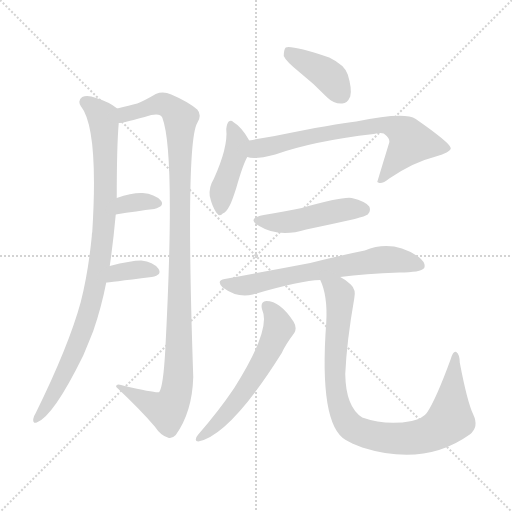
t = 0.00 s
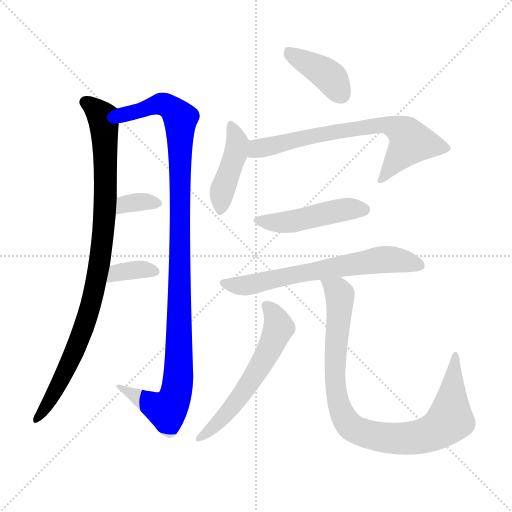
t = 1.69 s
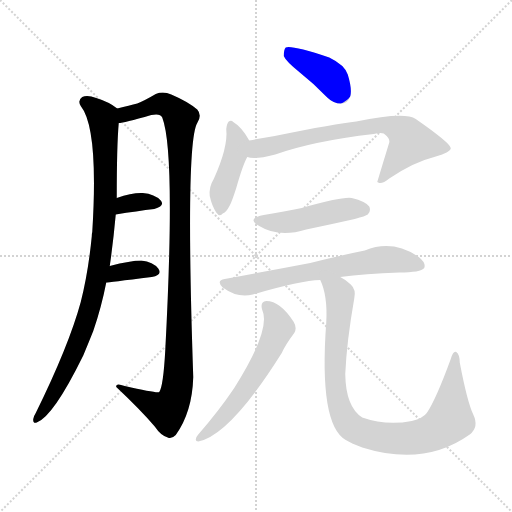
t = 3.39 s
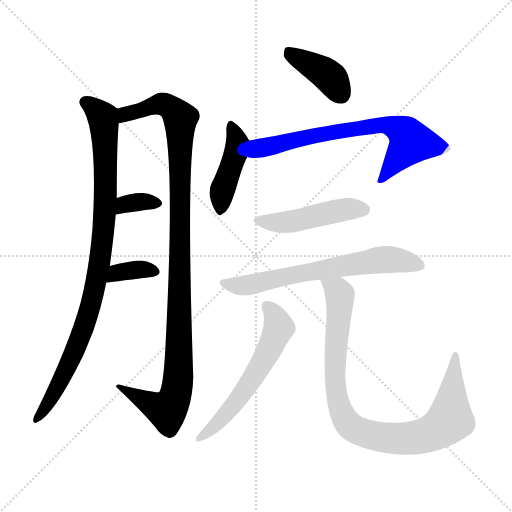
t = 5.08 s
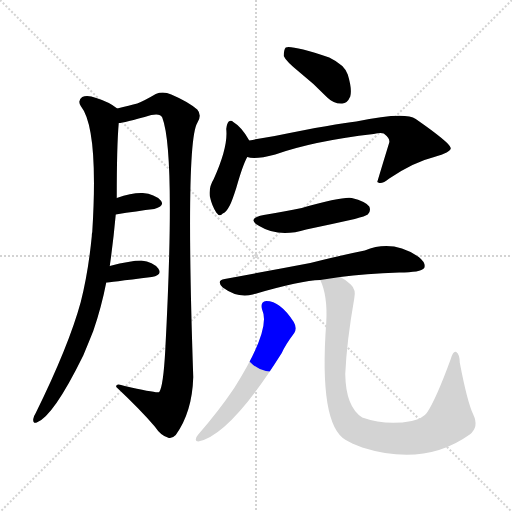
t = 6.77 s
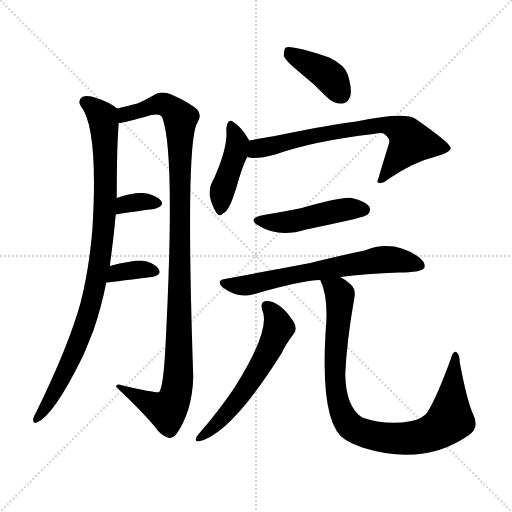
t = 8.47 s

The animated SVG that drew these frames (rendered in a browser with its animation timeline set to each time). Animation: 11 CSS @keyframes rules; one cycle of 8.47 s.

<svg version="1.1" viewBox="0 0 1024 1024" xmlns="http://www.w3.org/2000/svg">
  <g stroke="lightgray" stroke-dasharray="1,1" stroke-width="1" transform="scale(4, 4)">
    <line x1="0" y1="0" x2="256" y2="256"></line>
    <line x1="256" y1="0" x2="0" y2="256"></line>
    <line x1="128" y1="0" x2="128" y2="256"></line>
    <line x1="0" y1="128" x2="256" y2="128"></line>
  </g>
<g transform="scale(1, -1) translate(0, -900)">
   <style type="text/css">
    @keyframes keyframes0 {
      from {
       stroke: blue;
       stroke-dashoffset: 934;
       stroke-width: 128;
       }
       75% {
       animation-timing-function: step-end;
       stroke: blue;
       stroke-dashoffset: 0;
       stroke-width: 128;
       }
       to {
       stroke: black;
       stroke-width: 1024;
       }
       }
       #make-me-a-hanzi-animation-0 {
         animation: keyframes0 1.010091s both;
         animation-delay: 0.000000s;
         animation-timing-function: linear;
       }
    @keyframes keyframes1 {
      from {
       stroke: blue;
       stroke-dashoffset: 1088;
       stroke-width: 128;
       }
       78% {
       animation-timing-function: step-end;
       stroke: blue;
       stroke-dashoffset: 0;
       stroke-width: 128;
       }
       to {
       stroke: black;
       stroke-width: 1024;
       }
       }
       #make-me-a-hanzi-animation-1 {
         animation: keyframes1 1.135417s both;
         animation-delay: 1.010091s;
         animation-timing-function: linear;
       }
    @keyframes keyframes2 {
      from {
       stroke: blue;
       stroke-dashoffset: 337;
       stroke-width: 128;
       }
       52% {
       animation-timing-function: step-end;
       stroke: blue;
       stroke-dashoffset: 0;
       stroke-width: 128;
       }
       to {
       stroke: black;
       stroke-width: 1024;
       }
       }
       #make-me-a-hanzi-animation-2 {
         animation: keyframes2 0.524251s both;
         animation-delay: 2.145508s;
         animation-timing-function: linear;
       }
    @keyframes keyframes3 {
      from {
       stroke: blue;
       stroke-dashoffset: 355;
       stroke-width: 128;
       }
       54% {
       animation-timing-function: step-end;
       stroke: blue;
       stroke-dashoffset: 0;
       stroke-width: 128;
       }
       to {
       stroke: black;
       stroke-width: 1024;
       }
       }
       #make-me-a-hanzi-animation-3 {
         animation: keyframes3 0.538900s both;
         animation-delay: 2.669759s;
         animation-timing-function: linear;
       }
    @keyframes keyframes4 {
      from {
       stroke: blue;
       stroke-dashoffset: 397;
       stroke-width: 128;
       }
       56% {
       animation-timing-function: step-end;
       stroke: blue;
       stroke-dashoffset: 0;
       stroke-width: 128;
       }
       to {
       stroke: black;
       stroke-width: 1024;
       }
       }
       #make-me-a-hanzi-animation-4 {
         animation: keyframes4 0.573079s both;
         animation-delay: 3.208659s;
         animation-timing-function: linear;
       }
    @keyframes keyframes5 {
      from {
       stroke: blue;
       stroke-dashoffset: 425;
       stroke-width: 128;
       }
       58% {
       animation-timing-function: step-end;
       stroke: blue;
       stroke-dashoffset: 0;
       stroke-width: 128;
       }
       to {
       stroke: black;
       stroke-width: 1024;
       }
       }
       #make-me-a-hanzi-animation-5 {
         animation: keyframes5 0.595866s both;
         animation-delay: 3.781738s;
         animation-timing-function: linear;
       }
    @keyframes keyframes6 {
      from {
       stroke: blue;
       stroke-dashoffset: 698;
       stroke-width: 128;
       }
       69% {
       animation-timing-function: step-end;
       stroke: blue;
       stroke-dashoffset: 0;
       stroke-width: 128;
       }
       to {
       stroke: black;
       stroke-width: 1024;
       }
       }
       #make-me-a-hanzi-animation-6 {
         animation: keyframes6 0.818034s both;
         animation-delay: 4.377604s;
         animation-timing-function: linear;
       }
    @keyframes keyframes7 {
      from {
       stroke: blue;
       stroke-dashoffset: 466;
       stroke-width: 128;
       }
       60% {
       animation-timing-function: step-end;
       stroke: blue;
       stroke-dashoffset: 0;
       stroke-width: 128;
       }
       to {
       stroke: black;
       stroke-width: 1024;
       }
       }
       #make-me-a-hanzi-animation-7 {
         animation: keyframes7 0.629232s both;
         animation-delay: 5.195638s;
         animation-timing-function: linear;
       }
    @keyframes keyframes8 {
      from {
       stroke: blue;
       stroke-dashoffset: 656;
       stroke-width: 128;
       }
       68% {
       animation-timing-function: step-end;
       stroke: blue;
       stroke-dashoffset: 0;
       stroke-width: 128;
       }
       to {
       stroke: black;
       stroke-width: 1024;
       }
       }
       #make-me-a-hanzi-animation-8 {
         animation: keyframes8 0.783854s both;
         animation-delay: 5.824870s;
         animation-timing-function: linear;
       }
    @keyframes keyframes9 {
      from {
       stroke: blue;
       stroke-dashoffset: 581;
       stroke-width: 128;
       }
       65% {
       animation-timing-function: step-end;
       stroke: blue;
       stroke-dashoffset: 0;
       stroke-width: 128;
       }
       to {
       stroke: black;
       stroke-width: 1024;
       }
       }
       #make-me-a-hanzi-animation-9 {
         animation: keyframes9 0.722819s both;
         animation-delay: 6.608724s;
         animation-timing-function: linear;
       }
    @keyframes keyframes10 {
      from {
       stroke: blue;
       stroke-dashoffset: 910;
       stroke-width: 128;
       }
       75% {
       animation-timing-function: step-end;
       stroke: blue;
       stroke-dashoffset: 0;
       stroke-width: 128;
       }
       to {
       stroke: black;
       stroke-width: 1024;
       }
       }
       #make-me-a-hanzi-animation-10 {
         animation: keyframes10 0.990560s both;
         animation-delay: 7.331543s;
         animation-timing-function: linear;
       }
</style>
<path d="M 219.5 368.0 Q 226.5 416.0 231.5 471.0 L 233.5 504.0 Q 233.5 610.0 237.5 654.0 C 239.5 680.0 239.5 680.0 234.5 683.0 Q 218.5 696.0 192.5 704.0 Q 174.5 711.0 164.5 706.0 Q 154.5 699.0 161.5 688.0 Q 197.5 643.0 184.5 436.0 Q 183.5 433.0 183.5 427.0 Q 176.5 355.0 161.5 296.0 Q 137.5 208.0 71.5 74.0 Q 67.5 68.0 66.5 62.0 Q 65.5 52.0 73.5 55.0 Q 106.5 67.0 166.5 189.0 Q 176.5 213.0 186.5 238.0 Q 202.5 284.0 212.5 335.0 L 219.5 368.0 Z" fill="lightgray"></path> 
<path d="M 237.5 654.0 Q 246.5 654.0 302.5 670.0 Q 320.5 674.0 324.5 665.0 Q 351.5 595.0 330.5 199.0 Q 326.5 127.0 318.5 116.0 Q 314.5 113.0 249.5 128.0 Q 230.5 135.0 232.5 126.0 Q 281.5 80.0 309.5 47.0 Q 321.5 29.0 335.5 25.0 Q 342.5 21.0 351.5 30.0 Q 384.5 76.0 386.5 146.0 Q 370.5 614.0 394.5 654.0 Q 404.5 670.0 394.5 681.0 Q 375.5 697.0 342.5 711.0 Q 326.5 718.0 311.5 712.0 Q 289.5 699.0 274.5 693.0 Q 259.5 689.0 234.5 683.0 C 205.5 676.0 208.5 648.0 237.5 654.0 Z" fill="lightgray"></path> 
<path d="M 231.5 471.0 Q 274.5 478.0 308.5 482.0 Q 330.5 488.0 321.5 499.0 Q 309.5 512.0 285.5 514.0 Q 264.5 515.0 233.5 504.0 C 205.5 494.0 201.5 466.0 231.5 471.0 Z" fill="lightgray"></path> 
<path d="M 212.5 335.0 Q 215.5 335.0 303.5 346.0 Q 325.5 350.0 316.5 363.0 Q 306.5 376.0 282.5 379.0 Q 261.5 379.0 219.5 368.0 C 190.5 360.0 182.5 332.0 212.5 335.0 Z" fill="lightgray"></path> 
<path d="M 598.5 756.0 Q 626.5 734.0 654.5 705.0 Q 667.5 692.0 684.5 693.0 Q 694.5 693.0 700.5 707.0 Q 704.5 722.0 695.5 751.0 Q 689.5 770.0 658.5 785.0 Q 582.5 810.0 571.5 805.0 Q 567.5 801.0 567.5 788.0 Q 571.5 778.0 598.5 756.0 Z" fill="lightgray"></path> 
<path d="M 498.5 619.0 Q 483.5 646.0 466.5 656.0 Q 462.5 660.0 457.5 657.0 Q 453.5 653.0 452.5 642.0 Q 456.5 606.0 427.5 542.0 Q 417.5 526.0 419.5 508.0 Q 423.5 489.0 432.5 475.0 Q 439.5 465.0 445.5 473.0 Q 451.5 474.0 459.5 489.0 Q 463.5 496.0 472.5 524.0 Q 485.5 570.0 494.5 586.0 C 505.5 607.0 505.5 607.0 498.5 619.0 Z" fill="lightgray"></path> 
<path d="M 494.5 586.0 Q 509.5 580.0 550.5 591.0 Q 626.5 618.0 747.5 632.0 Q 760.5 635.0 767.5 633.0 Q 780.5 623.0 778.5 615.0 Q 766.5 576.0 754.5 536.0 L 756.5 535.0 Q 763.5 531.0 778.5 543.0 Q 827.5 576.0 868.5 586.0 Q 902.5 596.0 901.5 604.0 Q 900.5 614.0 831.5 662.0 Q 809.5 677.0 712.5 657.0 Q 672.5 653.0 549.5 628.0 Q 524.5 624.0 498.5 619.0 C 469.5 613.0 464.5 590.0 494.5 586.0 Z" fill="lightgray"></path> 
<path d="M 527.5 470.0 Q 491.5 463.0 518.5 448.0 Q 557.5 424.0 612.5 441.0 Q 660.5 451.0 709.5 462.0 Q 731.5 468.0 735.5 471.0 Q 742.5 478.0 738.5 487.0 Q 731.5 497.0 703.5 504.0 Q 684.5 507.0 603.5 484.0 Q 569.5 477.0 527.5 470.0 Z" fill="lightgray"></path> 
<path d="M 680.5 346.0 Q 729.5 353.0 798.5 355.0 Q 841.5 355.0 848.5 364.0 Q 852.5 374.0 837.5 386.0 Q 785.5 422.0 729.5 399.0 Q 684.5 390.0 620.5 374.0 Q 541.5 359.0 449.5 342.0 Q 431.5 339.0 445.5 325.0 Q 475.5 303.0 505.5 311.0 Q 601.5 339.0 640.5 340.0 L 680.5 346.0 Z" fill="lightgray"></path> 
<path d="M 524.5 280.0 Q 542.5 241.0 468.5 124.0 Q 437.5 78.0 396.5 31.0 Q 392.5 27.0 391.5 21.0 Q 391.5 17.0 396.5 17.0 Q 460.5 30.0 563.5 194.0 Q 570.5 210.0 588.5 234.0 Q 594.5 244.0 587.5 256.0 Q 560.5 298.0 532.5 298.0 Q 519.5 297.0 524.5 280.0 Z" fill="lightgray"></path> 
<path d="M 946.5 71.0 Q 934.5 96.0 919.5 175.0 Q 919.5 191.0 912.5 196.0 Q 906.5 199.0 901.5 182.0 Q 871.5 100.0 853.5 74.0 Q 846.5 64.0 823.5 58.0 Q 772.5 48.0 724.5 65.0 Q 691.5 86.0 690.5 152.0 Q 693.5 218.0 708.5 303.0 Q 712.5 321.0 701.5 331.0 Q 692.5 340.0 680.5 346.0 C 655.5 363.0 630.5 368.0 640.5 340.0 Q 655.5 309.0 652.5 255.0 Q 637.5 51.0 691.5 20.0 Q 703.5 13.0 724.5 5.0 Q 848.5 -34.0 939.5 31.0 Q 958.5 46.0 946.5 71.0 Z" fill="lightgray"></path> 
      <clipPath id="make-me-a-hanzi-clip-0">
      <path d="M 219.5 368.0 Q 226.5 416.0 231.5 471.0 L 233.5 504.0 Q 233.5 610.0 237.5 654.0 C 239.5 680.0 239.5 680.0 234.5 683.0 Q 218.5 696.0 192.5 704.0 Q 174.5 711.0 164.5 706.0 Q 154.5 699.0 161.5 688.0 Q 197.5 643.0 184.5 436.0 Q 183.5 433.0 183.5 427.0 Q 176.5 355.0 161.5 296.0 Q 137.5 208.0 71.5 74.0 Q 67.5 68.0 66.5 62.0 Q 65.5 52.0 73.5 55.0 Q 106.5 67.0 166.5 189.0 Q 176.5 213.0 186.5 238.0 Q 202.5 284.0 212.5 335.0 L 219.5 368.0 Z" fill="lightgray"></path>
      </clipPath>
      <path clip-path="url(#make-me-a-hanzi-clip-0)" d="M 170.5 696.0 L 193.5 679.0 L 207.5 657.0 L 211.5 514.0 L 199.5 378.0 L 178.5 277.0 L 145.5 186.0 L 102.5 102.0 L 73.5 62.0 " fill="none" id="make-me-a-hanzi-animation-0" stroke-dasharray="806 1612" stroke-linecap="round"></path>

      <clipPath id="make-me-a-hanzi-clip-1">
      <path d="M 237.5 654.0 Q 246.5 654.0 302.5 670.0 Q 320.5 674.0 324.5 665.0 Q 351.5 595.0 330.5 199.0 Q 326.5 127.0 318.5 116.0 Q 314.5 113.0 249.5 128.0 Q 230.5 135.0 232.5 126.0 Q 281.5 80.0 309.5 47.0 Q 321.5 29.0 335.5 25.0 Q 342.5 21.0 351.5 30.0 Q 384.5 76.0 386.5 146.0 Q 370.5 614.0 394.5 654.0 Q 404.5 670.0 394.5 681.0 Q 375.5 697.0 342.5 711.0 Q 326.5 718.0 311.5 712.0 Q 289.5 699.0 274.5 693.0 Q 259.5 689.0 234.5 683.0 C 205.5 676.0 208.5 648.0 237.5 654.0 Z" fill="lightgray"></path>
      </clipPath>
      <path clip-path="url(#make-me-a-hanzi-clip-1)" d="M 239.5 662.0 L 250.5 672.0 L 322.5 693.0 L 340.5 685.0 L 360.5 665.0 L 358.5 159.0 L 351.5 110.0 L 333.5 79.0 L 241.5 124.0 " fill="none" id="make-me-a-hanzi-animation-1" stroke-dasharray="960 1920" stroke-linecap="round"></path>

      <clipPath id="make-me-a-hanzi-clip-2">
      <path d="M 231.5 471.0 Q 274.5 478.0 308.5 482.0 Q 330.5 488.0 321.5 499.0 Q 309.5 512.0 285.5 514.0 Q 264.5 515.0 233.5 504.0 C 205.5 494.0 201.5 466.0 231.5 471.0 Z" fill="lightgray"></path>
      </clipPath>
      <path clip-path="url(#make-me-a-hanzi-clip-2)" d="M 239.5 476.0 L 244.5 487.0 L 259.5 494.0 L 311.5 493.0 " fill="none" id="make-me-a-hanzi-animation-2" stroke-dasharray="209 418" stroke-linecap="round"></path>

      <clipPath id="make-me-a-hanzi-clip-3">
      <path d="M 212.5 335.0 Q 215.5 335.0 303.5 346.0 Q 325.5 350.0 316.5 363.0 Q 306.5 376.0 282.5 379.0 Q 261.5 379.0 219.5 368.0 C 190.5 360.0 182.5 332.0 212.5 335.0 Z" fill="lightgray"></path>
      </clipPath>
      <path clip-path="url(#make-me-a-hanzi-clip-3)" d="M 213.5 340.0 L 234.5 355.0 L 250.5 358.0 L 307.5 356.0 " fill="none" id="make-me-a-hanzi-animation-3" stroke-dasharray="227 454" stroke-linecap="round"></path>

      <clipPath id="make-me-a-hanzi-clip-4">
      <path d="M 598.5 756.0 Q 626.5 734.0 654.5 705.0 Q 667.5 692.0 684.5 693.0 Q 694.5 693.0 700.5 707.0 Q 704.5 722.0 695.5 751.0 Q 689.5 770.0 658.5 785.0 Q 582.5 810.0 571.5 805.0 Q 567.5 801.0 567.5 788.0 Q 571.5 778.0 598.5 756.0 Z" fill="lightgray"></path>
      </clipPath>
      <path clip-path="url(#make-me-a-hanzi-clip-4)" d="M 575.5 799.0 L 650.5 754.0 L 682.5 711.0 " fill="none" id="make-me-a-hanzi-animation-4" stroke-dasharray="269 538" stroke-linecap="round"></path>

      <clipPath id="make-me-a-hanzi-clip-5">
      <path d="M 498.5 619.0 Q 483.5 646.0 466.5 656.0 Q 462.5 660.0 457.5 657.0 Q 453.5 653.0 452.5 642.0 Q 456.5 606.0 427.5 542.0 Q 417.5 526.0 419.5 508.0 Q 423.5 489.0 432.5 475.0 Q 439.5 465.0 445.5 473.0 Q 451.5 474.0 459.5 489.0 Q 463.5 496.0 472.5 524.0 Q 485.5 570.0 494.5 586.0 C 505.5 607.0 505.5 607.0 498.5 619.0 Z" fill="lightgray"></path>
      </clipPath>
      <path clip-path="url(#make-me-a-hanzi-clip-5)" d="M 461.5 648.0 L 473.5 605.0 L 444.5 520.0 L 440.5 486.0 " fill="none" id="make-me-a-hanzi-animation-5" stroke-dasharray="297 594" stroke-linecap="round"></path>

      <clipPath id="make-me-a-hanzi-clip-6">
      <path d="M 494.5 586.0 Q 509.5 580.0 550.5 591.0 Q 626.5 618.0 747.5 632.0 Q 760.5 635.0 767.5 633.0 Q 780.5 623.0 778.5 615.0 Q 766.5 576.0 754.5 536.0 L 756.5 535.0 Q 763.5 531.0 778.5 543.0 Q 827.5 576.0 868.5 586.0 Q 902.5 596.0 901.5 604.0 Q 900.5 614.0 831.5 662.0 Q 809.5 677.0 712.5 657.0 Q 672.5 653.0 549.5 628.0 Q 524.5 624.0 498.5 619.0 C 469.5 613.0 464.5 590.0 494.5 586.0 Z" fill="lightgray"></path>
      </clipPath>
      <path clip-path="url(#make-me-a-hanzi-clip-6)" d="M 500.5 591.0 L 515.5 603.0 L 584.5 620.0 L 767.5 651.0 L 807.5 636.0 L 821.5 615.0 L 768.5 545.0 L 758.5 542.0 " fill="none" id="make-me-a-hanzi-animation-6" stroke-dasharray="570 1140" stroke-linecap="round"></path>

      <clipPath id="make-me-a-hanzi-clip-7">
      <path d="M 527.5 470.0 Q 491.5 463.0 518.5 448.0 Q 557.5 424.0 612.5 441.0 Q 660.5 451.0 709.5 462.0 Q 731.5 468.0 735.5 471.0 Q 742.5 478.0 738.5 487.0 Q 731.5 497.0 703.5 504.0 Q 684.5 507.0 603.5 484.0 Q 569.5 477.0 527.5 470.0 Z" fill="lightgray"></path>
      </clipPath>
      <path clip-path="url(#make-me-a-hanzi-clip-7)" d="M 519.5 460.0 L 569.5 455.0 L 693.5 482.0 L 726.5 481.0 " fill="none" id="make-me-a-hanzi-animation-7" stroke-dasharray="338 676" stroke-linecap="round"></path>

      <clipPath id="make-me-a-hanzi-clip-8">
      <path d="M 680.5 346.0 Q 729.5 353.0 798.5 355.0 Q 841.5 355.0 848.5 364.0 Q 852.5 374.0 837.5 386.0 Q 785.5 422.0 729.5 399.0 Q 684.5 390.0 620.5 374.0 Q 541.5 359.0 449.5 342.0 Q 431.5 339.0 445.5 325.0 Q 475.5 303.0 505.5 311.0 Q 601.5 339.0 640.5 340.0 L 680.5 346.0 Z" fill="lightgray"></path>
      </clipPath>
      <path clip-path="url(#make-me-a-hanzi-clip-8)" d="M 447.5 333.0 L 485.5 328.0 L 769.5 381.0 L 841.5 369.0 " fill="none" id="make-me-a-hanzi-animation-8" stroke-dasharray="528 1056" stroke-linecap="round"></path>

      <clipPath id="make-me-a-hanzi-clip-9">
      <path d="M 524.5 280.0 Q 542.5 241.0 468.5 124.0 Q 437.5 78.0 396.5 31.0 Q 392.5 27.0 391.5 21.0 Q 391.5 17.0 396.5 17.0 Q 460.5 30.0 563.5 194.0 Q 570.5 210.0 588.5 234.0 Q 594.5 244.0 587.5 256.0 Q 560.5 298.0 532.5 298.0 Q 519.5 297.0 524.5 280.0 Z" fill="lightgray"></path>
      </clipPath>
      <path clip-path="url(#make-me-a-hanzi-clip-9)" d="M 533.5 287.0 L 548.5 270.0 L 557.5 246.0 L 526.5 177.0 L 483.5 110.0 L 436.5 55.0 L 398.5 24.0 " fill="none" id="make-me-a-hanzi-animation-9" stroke-dasharray="453 906" stroke-linecap="round"></path>

      <clipPath id="make-me-a-hanzi-clip-10">
      <path d="M 946.5 71.0 Q 934.5 96.0 919.5 175.0 Q 919.5 191.0 912.5 196.0 Q 906.5 199.0 901.5 182.0 Q 871.5 100.0 853.5 74.0 Q 846.5 64.0 823.5 58.0 Q 772.5 48.0 724.5 65.0 Q 691.5 86.0 690.5 152.0 Q 693.5 218.0 708.5 303.0 Q 712.5 321.0 701.5 331.0 Q 692.5 340.0 680.5 346.0 C 655.5 363.0 630.5 368.0 640.5 340.0 Q 655.5 309.0 652.5 255.0 Q 637.5 51.0 691.5 20.0 Q 703.5 13.0 724.5 5.0 Q 848.5 -34.0 939.5 31.0 Q 958.5 46.0 946.5 71.0 Z" fill="lightgray"></path>
      </clipPath>
      <path clip-path="url(#make-me-a-hanzi-clip-10)" d="M 647.5 337.0 L 679.5 311.0 L 669.5 192.0 L 670.5 130.0 L 683.5 73.0 L 708.5 42.0 L 757.5 26.0 L 816.5 23.0 L 878.5 42.0 L 900.5 64.0 L 911.5 190.0 " fill="none" id="make-me-a-hanzi-animation-10" stroke-dasharray="782 1564" stroke-linecap="round"></path>

</g>
</svg>
